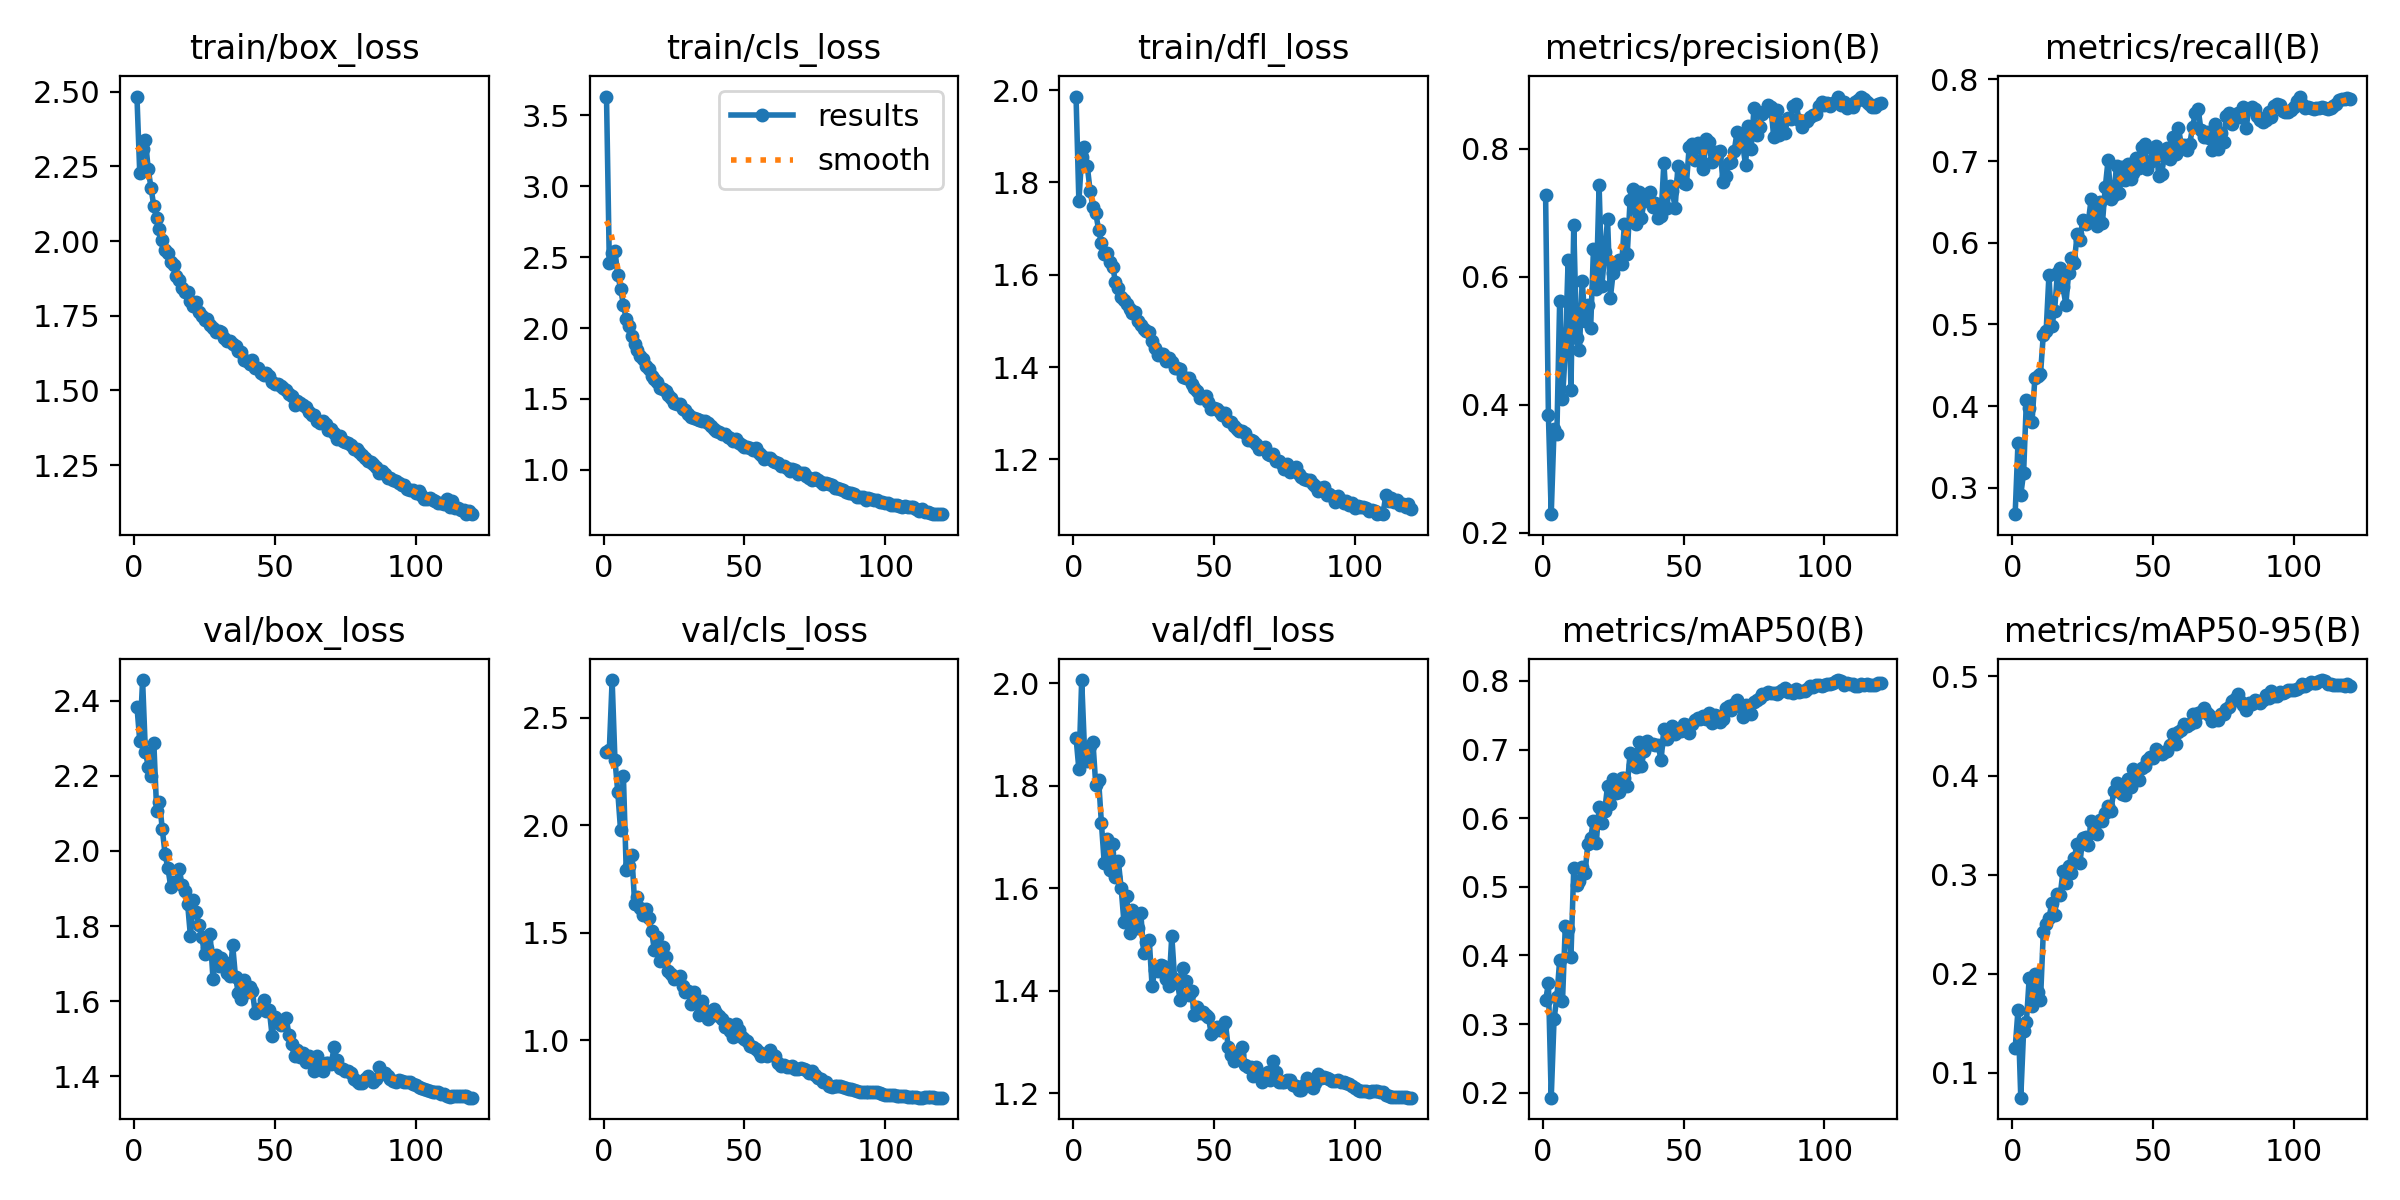

Source data for this figure (header and first rows):
epoch, time, train/box_loss, train/cls_loss, train/dfl_loss, metrics/precision(B), metrics/recall(B), metrics/mAP50(B), metrics/mAP50-95(B), val/box_loss, val/cls_loss, val/dfl_loss, lr/pg0, lr/pg1, lr/pg2, lr/pg3, lr/pg4, lr/pg5, lr/pg6, lr/pg7
1, 195.5, 2.484, 3.632, 1.986, 0.7273, 0.2677, 0.3346, 0.1244, 2.384, 2.342, 1.894, 0.00998, 0.003327, 0.00998, 0.003327, 0.00998, 0.003327, 0.00998, 0.003327
2, 372.6, 2.227, 2.462, 1.76, 0.3831, 0.3545, 0.3593, 0.1629, 2.292, 2.348, 1.832, 0.01998, 0.006659, 0.01998, 0.006659, 0.01998, 0.006659, 0.01998, 0.006659
3, 544.7, 2.309, 2.532, 1.855, 0.2287, 0.2917, 0.1928, 0.07469, 2.454, 2.674, 2.006, 0.02996, 0.009987, 0.02996, 0.009987, 0.02996, 0.009987, 0.02996, 0.009987
4, 718.9, 2.34, 2.545, 1.876, 0.3617, 0.3179, 0.3069, 0.1419, 2.264, 2.304, 1.87, 0.02995, 0.009985, 0.02995, 0.009985, 0.02995, 0.009985, 0.02995, 0.009985
5, 894.5, 2.241, 2.375, 1.835, 0.3537, 0.4075, 0.3396, 0.1513, 2.224, 2.155, 1.849, 0.02992, 0.009973, 0.02992, 0.009973, 0.02992, 0.009973, 0.02992, 0.009973
6, 1068, 2.178, 2.279, 1.782, 0.5626, 0.3978, 0.3933, 0.196, 2.199, 1.976, 1.878, 0.02987, 0.009958, 0.02987, 0.009958, 0.02987, 0.009958, 0.02987, 0.009958
7, 1238, 2.116, 2.164, 1.746, 0.409, 0.3809, 0.3331, 0.1676, 2.286, 2.23, 1.885, 0.02982, 0.009939, 0.02982, 0.009939, 0.02982, 0.009939, 0.02982, 0.009939
8, 1409, 2.076, 2.063, 1.733, 0.4839, 0.4339, 0.4434, 0.1995, 2.107, 1.789, 1.801, 0.02975, 0.009917, 0.02975, 0.009917, 0.02975, 0.009917, 0.02975, 0.009917
9, 1579, 2.04, 2.013, 1.698, 0.6256, 0.4372, 0.4386, 0.1811, 2.131, 1.809, 1.812, 0.02968, 0.009892, 0.02968, 0.009892, 0.02968, 0.009892, 0.02968, 0.009892
10, 1749, 2.005, 1.946, 1.669, 0.4231, 0.4389, 0.3981, 0.173, 2.058, 1.863, 1.728, 0.02959, 0.009863, 0.02959, 0.009863, 0.02959, 0.009863, 0.02959, 0.009863
11, 1922, 1.971, 1.885, 1.645, 0.6806, 0.4875, 0.5269, 0.2421, 1.99, 1.635, 1.649, 0.02949, 0.009831, 0.02949, 0.009831, 0.02949, 0.009831, 0.02949, 0.009831
12, 2096, 1.96, 1.847, 1.648, 0.5044, 0.4914, 0.5023, 0.2499, 1.954, 1.666, 1.696, 0.02939, 0.009796, 0.02939, 0.009796, 0.02939, 0.009796, 0.02939, 0.009796
13, 2274, 1.929, 1.806, 1.627, 0.4847, 0.5603, 0.508, 0.2557, 1.905, 1.613, 1.636, 0.02927, 0.009758, 0.02927, 0.009758, 0.02927, 0.009758, 0.02927, 0.009758
14, 2451, 1.919, 1.782, 1.618, 0.594, 0.4978, 0.5285, 0.2713, 1.918, 1.583, 1.686, 0.02915, 0.009716, 0.02915, 0.009716, 0.02915, 0.009716, 0.02915, 0.009716
15, 2628, 1.884, 1.731, 1.585, 0.5301, 0.5167, 0.5202, 0.2591, 1.917, 1.61, 1.621, 0.02901, 0.009671, 0.02901, 0.009671, 0.02901, 0.009671, 0.02901, 0.009671
16, 2803, 1.871, 1.709, 1.572, 0.556, 0.5625, 0.5625, 0.2799, 1.952, 1.568, 1.654, 0.02887, 0.009623, 0.02887, 0.009623, 0.02887, 0.009623, 0.02887, 0.009623
17, 2980, 1.845, 1.662, 1.551, 0.5199, 0.5696, 0.5714, 0.2793, 1.91, 1.509, 1.601, 0.02872, 0.009572, 0.02872, 0.009572, 0.02872, 0.009572, 0.02872, 0.009572
18, 3153, 1.83, 1.637, 1.545, 0.6436, 0.5452, 0.5964, 0.3036, 1.892, 1.419, 1.534, 0.02855, 0.009518, 0.02855, 0.009518, 0.02855, 0.009518, 0.02855, 0.009518
19, 3328, 1.829, 1.616, 1.536, 0.5802, 0.5244, 0.5644, 0.2919, 1.859, 1.478, 1.584, 0.02838, 0.00946, 0.02838, 0.00946, 0.02838, 0.00946, 0.02838, 0.00946
20, 3504, 1.8, 1.578, 1.525, 0.7432, 0.5629, 0.6164, 0.3091, 1.772, 1.368, 1.513, 0.0282, 0.0094, 0.0282, 0.0094, 0.0282, 0.0094, 0.0282, 0.0094
21, 3677, 1.782, 1.572, 1.518, 0.5858, 0.5815, 0.593, 0.3014, 1.87, 1.433, 1.557, 0.02801, 0.009337, 0.02801, 0.009337, 0.02801, 0.009337, 0.02801, 0.009337
22, 3853, 1.796, 1.56, 1.519, 0.6381, 0.5753, 0.6109, 0.3171, 1.837, 1.387, 1.545, 0.02781, 0.009271, 0.02781, 0.009271, 0.02781, 0.009271, 0.02781, 0.009271
23, 4030, 1.763, 1.525, 1.499, 0.6896, 0.6101, 0.6474, 0.3305, 1.803, 1.324, 1.523, 0.0276, 0.009201, 0.0276, 0.009201, 0.0276, 0.009201, 0.0276, 0.009201
24, 4205, 1.749, 1.506, 1.491, 0.5669, 0.6029, 0.6201, 0.3116, 1.772, 1.309, 1.552, 0.02739, 0.009129, 0.02739, 0.009129, 0.02739, 0.009129, 0.02739, 0.009129
25, 4382, 1.736, 1.474, 1.482, 0.6065, 0.6279, 0.6567, 0.3367, 1.725, 1.283, 1.474, 0.02716, 0.009055, 0.02716, 0.009055, 0.02716, 0.009055, 0.02716, 0.009055
26, 4559, 1.739, 1.464, 1.478, 0.6182, 0.623, 0.637, 0.3381, 1.743, 1.29, 1.494, 0.02693, 0.008977, 0.02693, 0.008977, 0.02693, 0.008977, 0.02693, 0.008977
27, 4734, 1.72, 1.463, 1.476, 0.6268, 0.6261, 0.6374, 0.3301, 1.778, 1.3, 1.499, 0.02669, 0.008897, 0.02669, 0.008897, 0.02669, 0.008897, 0.02669, 0.008897
28, 4908, 1.71, 1.432, 1.456, 0.6194, 0.6536, 0.6588, 0.3543, 1.66, 1.251, 1.409, 0.02644, 0.008814, 0.02644, 0.008814, 0.02644, 0.008814, 0.02644, 0.008814
29, 5082, 1.695, 1.421, 1.441, 0.6829, 0.6368, 0.6581, 0.3467, 1.723, 1.225, 1.441, 0.02619, 0.008729, 0.02619, 0.008729, 0.02619, 0.008729, 0.02619, 0.008729
30, 5258, 1.699, 1.394, 1.425, 0.6354, 0.6202, 0.6464, 0.3406, 1.693, 1.23, 1.438, 0.02592, 0.008641, 0.02592, 0.008641, 0.02592, 0.008641, 0.02592, 0.008641
31, 5433, 1.695, 1.372, 1.428, 0.7194, 0.6501, 0.6946, 0.3548, 1.716, 1.17, 1.449, 0.02565, 0.00855, 0.02565, 0.00855, 0.02565, 0.00855, 0.02565, 0.00855
32, 5608, 1.674, 1.367, 1.429, 0.7372, 0.6242, 0.6776, 0.354, 1.706, 1.223, 1.448, 0.02537, 0.008457, 0.02537, 0.008457, 0.02537, 0.008457, 0.02537, 0.008457
33, 5782, 1.666, 1.355, 1.413, 0.6817, 0.6677, 0.6751, 0.3625, 1.675, 1.18, 1.424, 0.02509, 0.008362, 0.02509, 0.008362, 0.02509, 0.008362, 0.02509, 0.008362
34, 5955, 1.665, 1.352, 1.419, 0.732, 0.7011, 0.7106, 0.3691, 1.666, 1.117, 1.41, 0.02479, 0.008265, 0.02479, 0.008265, 0.02479, 0.008265, 0.02479, 0.008265
35, 6131, 1.656, 1.342, 1.41, 0.6921, 0.6536, 0.6757, 0.3645, 1.749, 1.185, 1.507, 0.0245, 0.008165, 0.0245, 0.008165, 0.0245, 0.008165, 0.0245, 0.008165
36, 6304, 1.648, 1.346, 1.398, 0.7181, 0.658, 0.6979, 0.384, 1.664, 1.142, 1.424, 0.02419, 0.008063, 0.02419, 0.008063, 0.02419, 0.008063, 0.02419, 0.008063
37, 6477, 1.631, 1.331, 1.397, 0.73, 0.6938, 0.7124, 0.3927, 1.622, 1.099, 1.416, 0.02388, 0.00796, 0.02388, 0.00796, 0.02388, 0.00796, 0.02388, 0.00796
38, 6650, 1.63, 1.307, 1.396, 0.7319, 0.6604, 0.708, 0.3901, 1.607, 1.115, 1.381, 0.02356, 0.007854, 0.02356, 0.007854, 0.02356, 0.007854, 0.02356, 0.007854
39, 6825, 1.602, 1.29, 1.378, 0.7088, 0.6922, 0.7074, 0.3812, 1.657, 1.146, 1.443, 0.02324, 0.007746, 0.02324, 0.007746, 0.02324, 0.007746, 0.02324, 0.007746
40, 7000, 1.598, 1.277, 1.377, 0.7156, 0.6773, 0.7071, 0.3798, 1.623, 1.128, 1.418, 0.02291, 0.007636, 0.02291, 0.007636, 0.02291, 0.007636, 0.02291, 0.007636
41, 7172, 1.588, 1.265, 1.376, 0.6917, 0.6964, 0.7063, 0.3963, 1.637, 1.111, 1.392, 0.02258, 0.007525, 0.02258, 0.007525, 0.02258, 0.007525, 0.02258, 0.007525
42, 7347, 1.601, 1.25, 1.364, 0.6951, 0.6781, 0.684, 0.388, 1.626, 1.098, 1.399, 0.02224, 0.007412, 0.02224, 0.007412, 0.02224, 0.007412, 0.02224, 0.007412
43, 7521, 1.576, 1.256, 1.354, 0.7782, 0.6847, 0.7301, 0.4063, 1.568, 1.06, 1.352, 0.02189, 0.007297, 0.02189, 0.007297, 0.02189, 0.007297, 0.02189, 0.007297
44, 7697, 1.575, 1.232, 1.348, 0.7075, 0.7039, 0.7157, 0.4027, 1.58, 1.078, 1.368, 0.02154, 0.007181, 0.02154, 0.007181, 0.02154, 0.007181, 0.02154, 0.007181
45, 7868, 1.56, 1.224, 1.334, 0.7421, 0.6909, 0.7236, 0.3954, 1.58, 1.041, 1.357, 0.02119, 0.007063, 0.02119, 0.007063, 0.02119, 0.007063, 0.02119, 0.007063
46, 8043, 1.553, 1.206, 1.335, 0.7335, 0.7173, 0.7344, 0.4077, 1.603, 1.014, 1.358, 0.02083, 0.006944, 0.02083, 0.006944, 0.02083, 0.006944, 0.02083, 0.006944
47, 8218, 1.559, 1.216, 1.338, 0.708, 0.7213, 0.7219, 0.4098, 1.574, 1.076, 1.353, 0.02047, 0.006824, 0.02047, 0.006824, 0.02047, 0.006824, 0.02047, 0.006824
48, 8391, 1.547, 1.188, 1.325, 0.7734, 0.6897, 0.7287, 0.4154, 1.577, 1.047, 1.35, 0.02011, 0.006702, 0.02011, 0.006702, 0.02011, 0.006702, 0.02011, 0.006702
49, 8564, 1.529, 1.177, 1.309, 0.7529, 0.6991, 0.7264, 0.4191, 1.508, 1.015, 1.316, 0.01974, 0.00658, 0.01974, 0.00658, 0.01974, 0.00658, 0.01974, 0.00658
50, 8739, 1.522, 1.16, 1.312, 0.7459, 0.7148, 0.7374, 0.4176, 1.558, 1.004, 1.322, 0.01937, 0.006456, 0.01937, 0.006456, 0.01937, 0.006456, 0.01937, 0.006456
51, 8912, 1.523, 1.164, 1.308, 0.7445, 0.7179, 0.736, 0.4271, 1.551, 0.9984, 1.33, 0.01899, 0.006331, 0.01899, 0.006331, 0.01899, 0.006331, 0.01899, 0.006331
52, 9087, 1.514, 1.153, 1.302, 0.8035, 0.6813, 0.7243, 0.4242, 1.536, 0.9713, 1.323, 0.01862, 0.006206, 0.01862, 0.006206, 0.01862, 0.006206, 0.01862, 0.006206
53, 9259, 1.507, 1.142, 1.296, 0.8073, 0.6845, 0.7377, 0.4219, 1.55, 0.9694, 1.329, 0.01824, 0.006079, 0.01824, 0.006079, 0.01824, 0.006079, 0.01824, 0.006079
54, 9433, 1.501, 1.154, 1.3, 0.7821, 0.7057, 0.7434, 0.4239, 1.556, 0.9611, 1.34, 0.01786, 0.005952, 0.01786, 0.005952, 0.01786, 0.005952, 0.01786, 0.005952
55, 9604, 1.488, 1.118, 1.282, 0.8093, 0.7162, 0.7456, 0.4244, 1.509, 0.9463, 1.291, 0.01747, 0.005824, 0.01747, 0.005824, 0.01747, 0.005824, 0.01747, 0.005824
56, 9778, 1.482, 1.106, 1.281, 0.8053, 0.7026, 0.7442, 0.4309, 1.486, 0.9247, 1.276, 0.01709, 0.005696, 0.01709, 0.005696, 0.01709, 0.005696, 0.01709, 0.005696
57, 9950, 1.452, 1.074, 1.273, 0.7677, 0.7296, 0.7487, 0.4419, 1.454, 0.9357, 1.262, 0.0167, 0.005567, 0.0167, 0.005567, 0.0167, 0.005567, 0.0167, 0.005567
58, 10123, 1.466, 1.081, 1.265, 0.8158, 0.709, 0.7445, 0.4321, 1.47, 0.9273, 1.279, 0.01632, 0.005438, 0.01632, 0.005438, 0.01632, 0.005438, 0.01632, 0.005438
59, 10297, 1.458, 1.084, 1.262, 0.8101, 0.74, 0.7533, 0.4436, 1.452, 0.9525, 1.277, 0.01593, 0.005309, 0.01593, 0.005309, 0.01593, 0.005309, 0.01593, 0.005309
60, 10470, 1.453, 1.065, 1.261, 0.7789, 0.72, 0.7387, 0.4464, 1.461, 0.9302, 1.291, 0.01554, 0.00518, 0.01554, 0.00518, 0.01554, 0.00518, 0.01554, 0.00518
... 60 more rows
